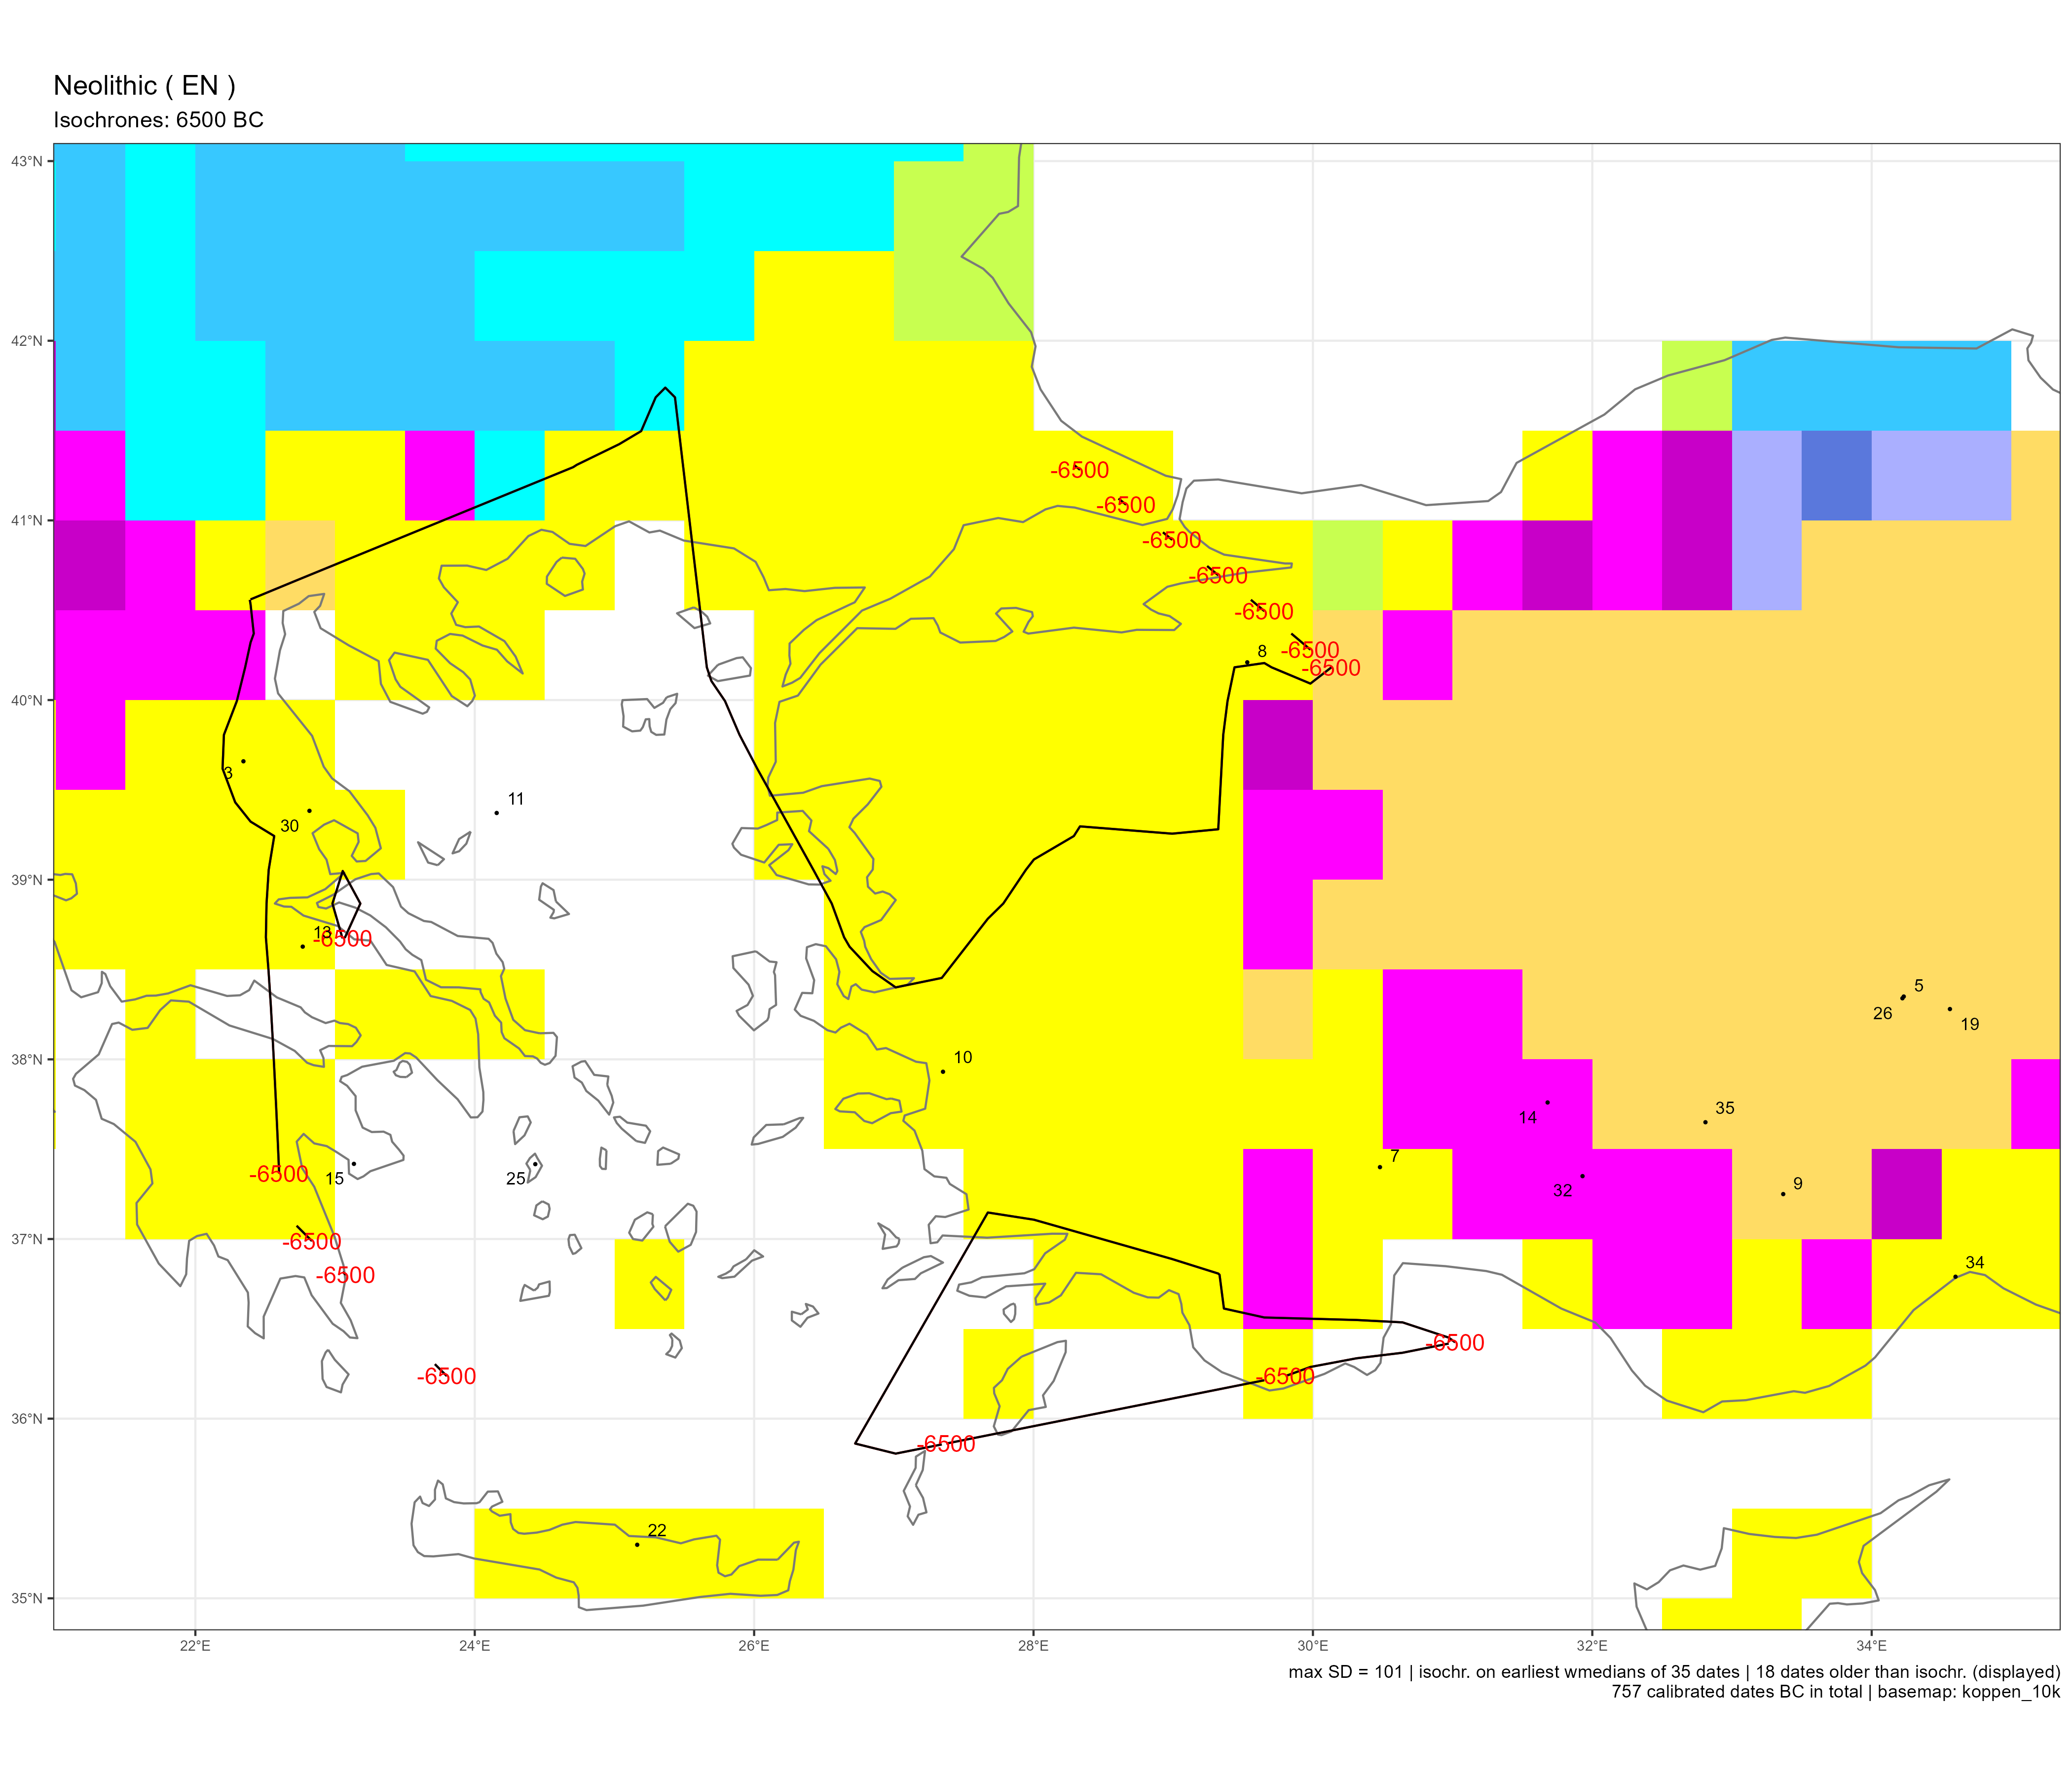

Values plotted in this chart, from the file beside it:
sourcedb	site	idf	labcode	lon	lat	period	median	ID	code
brami15	Argissa	3	UCLA-1657A	22.34	39.66	EN	-7127	3	Csa
brami15	Asikli Höyük	5	GrN-28617	34.23	38.35	EN	-8218	5	BSk
brami15	Bademagaci	7	Hd-22340	30.48	37.4	EN	-6865	7	Csa
brami15	Barcin	8	GrA-52848	29.53	40.21	EN	-6541	8	Csa
brami15	Can Hasan	9	HU-11	33.37	37.25	EN	-7603	9	BSk
brami15	Cukurici	10	Erl-14514	27.35	37.93	EN	-6795	10	Csa
brami15	Cyclops Cave	11	DEM-597	24.16	39.37	EN	-8500	11	NA
brami15	Elateia	13	GrN-2933	22.77	38.63	EN	-7265	13	Csa
brami15	Erbaba	14	AA-66741	31.68	37.76	EN	-6524	14	Dsa
brami15	Franchthi	15	P-2103	23.14	37.42	EN	-8538	15	NA
brami15	Kaletepe	19	GifA-100396	34.56	38.28	EN	-8236	19	BSk
brami15	Knossos	22	OxA-9215	25.16	35.3	EN	-6875	22	Csa
brami15	Maroulas	25	DEM-?	24.43	37.42	EN	-8975	25	NA
brami15	Musular	26	GrN-25901	34.22	38.34	EN	-7565	26	BSk
brami15	Sesklo	30	P-1681	22.82	39.38	EN	-6593	30	Csa
brami15	Suberde	32	OS-62227	31.93	37.35	EN	-7309	32	Dsa
brami15	Yumuktepe	34	Rome-467	34.6	36.79	EN	-6821	34	Csa
brami15	Çatalhöyük	35	PL-980525A	32.81	37.65	EN	-7431	35	BSk
